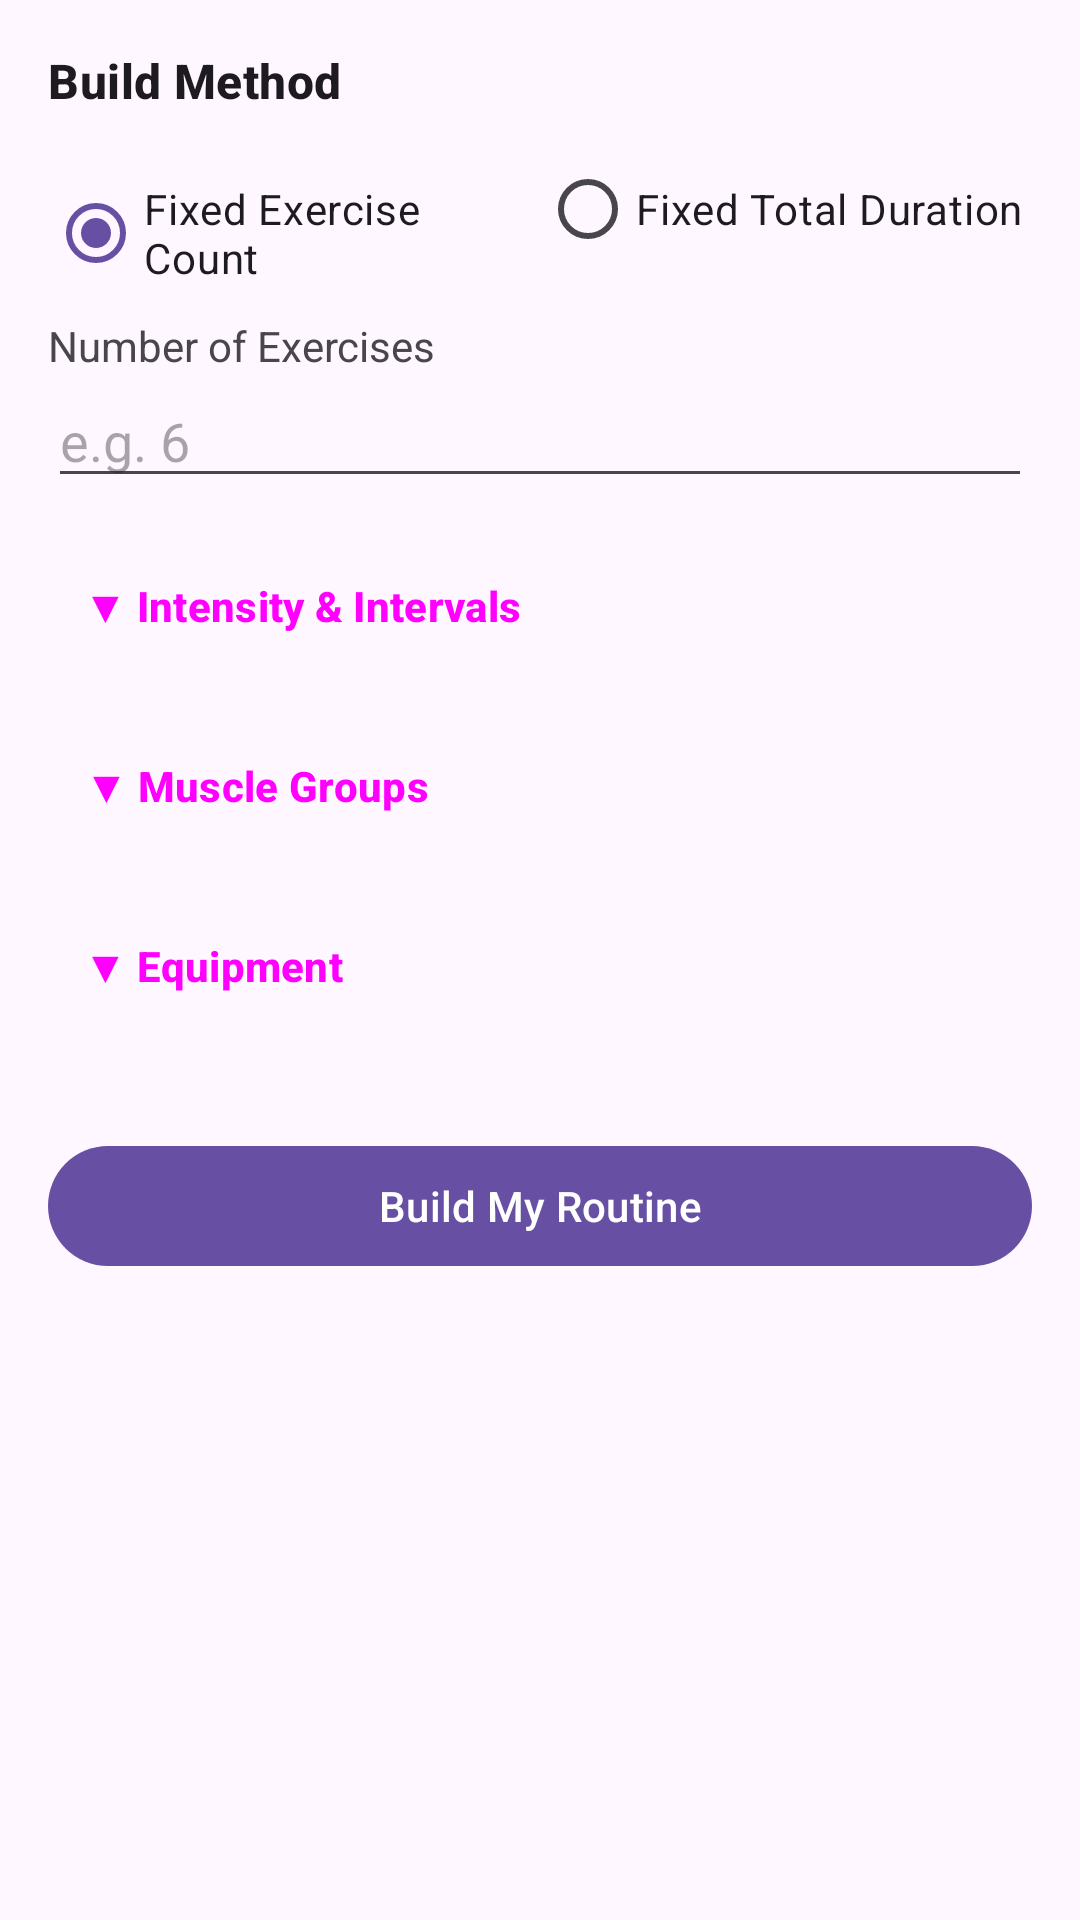

The Android layout XML behind this screen, and the referenced resources:
<!-- AndroidManifest.xml: application theme Theme.ExerGen -->
<!-- res/layout/fragment_workout_builder.xml -->
<?xml version="1.0" encoding="utf-8"?>
<androidx.core.widget.NestedScrollView xmlns:android="http://schemas.android.com/apk/res/android"
    xmlns:app="http://schemas.android.com/apk/res-auto"
    android:layout_width="match_parent"
    android:layout_height="match_parent">

    <LinearLayout
        android:layout_width="match_parent"
        android:layout_height="wrap_content"
        android:orientation="vertical"
        android:padding="16dp">

        
        <TextView
            android:layout_width="wrap_content"
            android:layout_height="wrap_content"
            android:text="@string/workout_builder_mode_label"
            android:textStyle="bold"
            android:textAppearance="?attr/textAppearanceTitleMedium" />

        <RadioGroup
            android:id="@+id/rg_build_mode"
            android:layout_width="match_parent"
            android:layout_height="wrap_content"
            android:orientation="horizontal"
            android:layout_marginTop="8dp">

            <RadioButton
                android:id="@+id/rb_mode_count"
                android:layout_width="0dp"
                android:layout_height="wrap_content"
                android:layout_weight="1"
                android:checked="true"
                android:text="@string/workout_builder_mode_count" />

            <RadioButton
                android:id="@+id/rb_mode_time"
                android:layout_width="0dp"
                android:layout_height="wrap_content"
                android:layout_weight="1"
                android:text="@string/workout_builder_mode_time" />
        </RadioGroup>

        
        <LinearLayout
            android:id="@+id/container_mode_count"
            android:layout_width="match_parent"
            android:layout_height="wrap_content"
            android:orientation="vertical"
            android:visibility="visible">

            <TextView
                android:layout_width="wrap_content"
                android:layout_height="wrap_content"
                android:layout_marginTop="12dp"
                android:text="@string/workout_builder_exercise_count_label" />

            <EditText
                android:id="@+id/et_exercise_count"
                android:layout_width="match_parent"
                android:layout_height="wrap_content"
                android:hint="@string/workout_builder_exercise_count_hint"
                android:inputType="number" />
        </LinearLayout>

        <LinearLayout
            android:id="@+id/container_mode_time"
            android:layout_width="match_parent"
            android:layout_height="wrap_content"
            android:orientation="vertical"
            android:visibility="gone">

            <TextView
                android:layout_width="wrap_content"
                android:layout_height="wrap_content"
                android:layout_marginTop="12dp"
                android:text="@string/workout_builder_time_label" />

            <EditText
                android:id="@+id/et_target_time"
                android:layout_width="match_parent"
                android:layout_height="wrap_content"
                android:hint="@string/workout_builder_time_hint"
                android:inputType="number" />
        </LinearLayout>

        
        <Button
            android:id="@+id/btn_intensity_toggle"
            style="@style/Widget.Material3.Button.TextButton"
            android:layout_width="wrap_content"
            android:layout_height="wrap_content"
            android:layout_marginTop="12dp"
            android:text="▼ Intensity &amp; Intervals"
            android:textStyle="bold" />

        <LinearLayout
            android:id="@+id/container_intensity_dropdown"
            android:layout_width="match_parent"
            android:layout_height="wrap_content"
            android:orientation="vertical"
            android:visibility="gone">

            <RadioGroup
                android:id="@+id/rg_intensity"
                android:layout_width="match_parent"
                android:layout_height="wrap_content">

                <RadioButton
                    android:id="@+id/rb_intensity_low"
                    android:layout_width="wrap_content"
                    android:layout_height="wrap_content"
                    android:text="@string/workout_builder_intensity_low" />

                <RadioButton
                    android:id="@+id/rb_intensity_mod"
                    android:layout_width="wrap_content"
                    android:layout_height="wrap_content"
                    android:checked="true"
                    android:text="@string/workout_builder_intensity_mod" />

                <RadioButton
                    android:id="@+id/rb_intensity_hiit"
                    android:layout_width="wrap_content"
                    android:layout_height="wrap_content"
                    android:text="@string/workout_builder_intensity_hiit" />

                <RadioButton
                    android:id="@+id/rb_intensity_custom"
                    android:layout_width="wrap_content"
                    android:layout_height="wrap_content"
                    android:text="@string/workout_builder_intensity_custom" />
            </RadioGroup>

            <LinearLayout
                android:id="@+id/container_custom_intervals"
                android:layout_width="match_parent"
                android:layout_height="wrap_content"
                android:orientation="horizontal"
                android:visibility="gone">

                <EditText
                    android:id="@+id/et_custom_work"
                    android:layout_width="0dp"
                    android:layout_height="wrap_content"
                    android:layout_weight="1"
                    android:hint="Work (s)"
                    android:inputType="number" />

                <EditText
                    android:id="@+id/et_custom_rest"
                    android:layout_width="0dp"
                    android:layout_height="wrap_content"
                    android:layout_weight="1"
                    android:layout_marginStart="8dp"
                    android:hint="Rest (s)"
                    android:inputType="number" />
            </LinearLayout>
        </LinearLayout>

        
        <Button
            android:id="@+id/btn_muscle_toggle"
            style="@style/Widget.Material3.Button.TextButton"
            android:layout_width="wrap_content"
            android:layout_height="wrap_content"
            android:layout_marginTop="12dp"
            android:text="▼ Muscle Groups"
            android:textStyle="bold" />

        <androidx.gridlayout.widget.GridLayout
            android:id="@+id/container_muscle_dropdown"
            android:layout_width="match_parent"
            android:layout_height="wrap_content"
            app:columnCount="3"
            android:visibility="gone" />

        
        <Button
            android:id="@+id/btn_equipment_toggle"
            style="@style/Widget.Material3.Button.TextButton"
            android:layout_width="wrap_content"
            android:layout_height="wrap_content"
            android:layout_marginTop="12dp"
            android:text="▼ Equipment"
            android:textStyle="bold" />

        <androidx.gridlayout.widget.GridLayout
            android:id="@+id/container_equipment_dropdown"
            android:layout_width="match_parent"
            android:layout_height="wrap_content"
            app:columnCount="3"
            android:visibility="gone" />

        <com.google.android.material.button.MaterialButton
            android:id="@+id/btn_generate_workout"
            android:layout_width="match_parent"
            android:layout_height="wrap_content"
            android:layout_marginTop="32dp"
            android:text="@string/workout_builder_generate_button" />

    </LinearLayout>
</androidx.core.widget.NestedScrollView>
<!-- resources referenced by this layout -->
<resources>
  <string name="workout_builder_exercise_count_hint">e.g. 6</string>
  <string name="workout_builder_exercise_count_label">Number of Exercises</string>
  <string name="workout_builder_generate_button">Build My Routine</string>
  <string name="workout_builder_intensity_custom">Manual Timing</string>
  <string name="workout_builder_intensity_hiit">HIIT (20s:10s)</string>
  <string name="workout_builder_intensity_low">Low (30s:30s)</string>
  <string name="workout_builder_intensity_mod">Mod (45s:15s)</string>
  <string name="workout_builder_mode_count">Fixed Exercise Count</string>
  <string name="workout_builder_mode_label">Build Method</string>
  <string name="workout_builder_mode_time">Fixed Total Duration</string>
  <string name="workout_builder_time_hint">e.g. 15</string>
  <string name="workout_builder_time_label">Target Duration (min)</string>
  <style name="Theme.ExerGen" parent="Base.Theme.ExerGen" />
  <style name="Base.Theme.ExerGen" parent="Theme.Material3.DayNight.NoActionBar">
          
          
      </style>
</resources>
